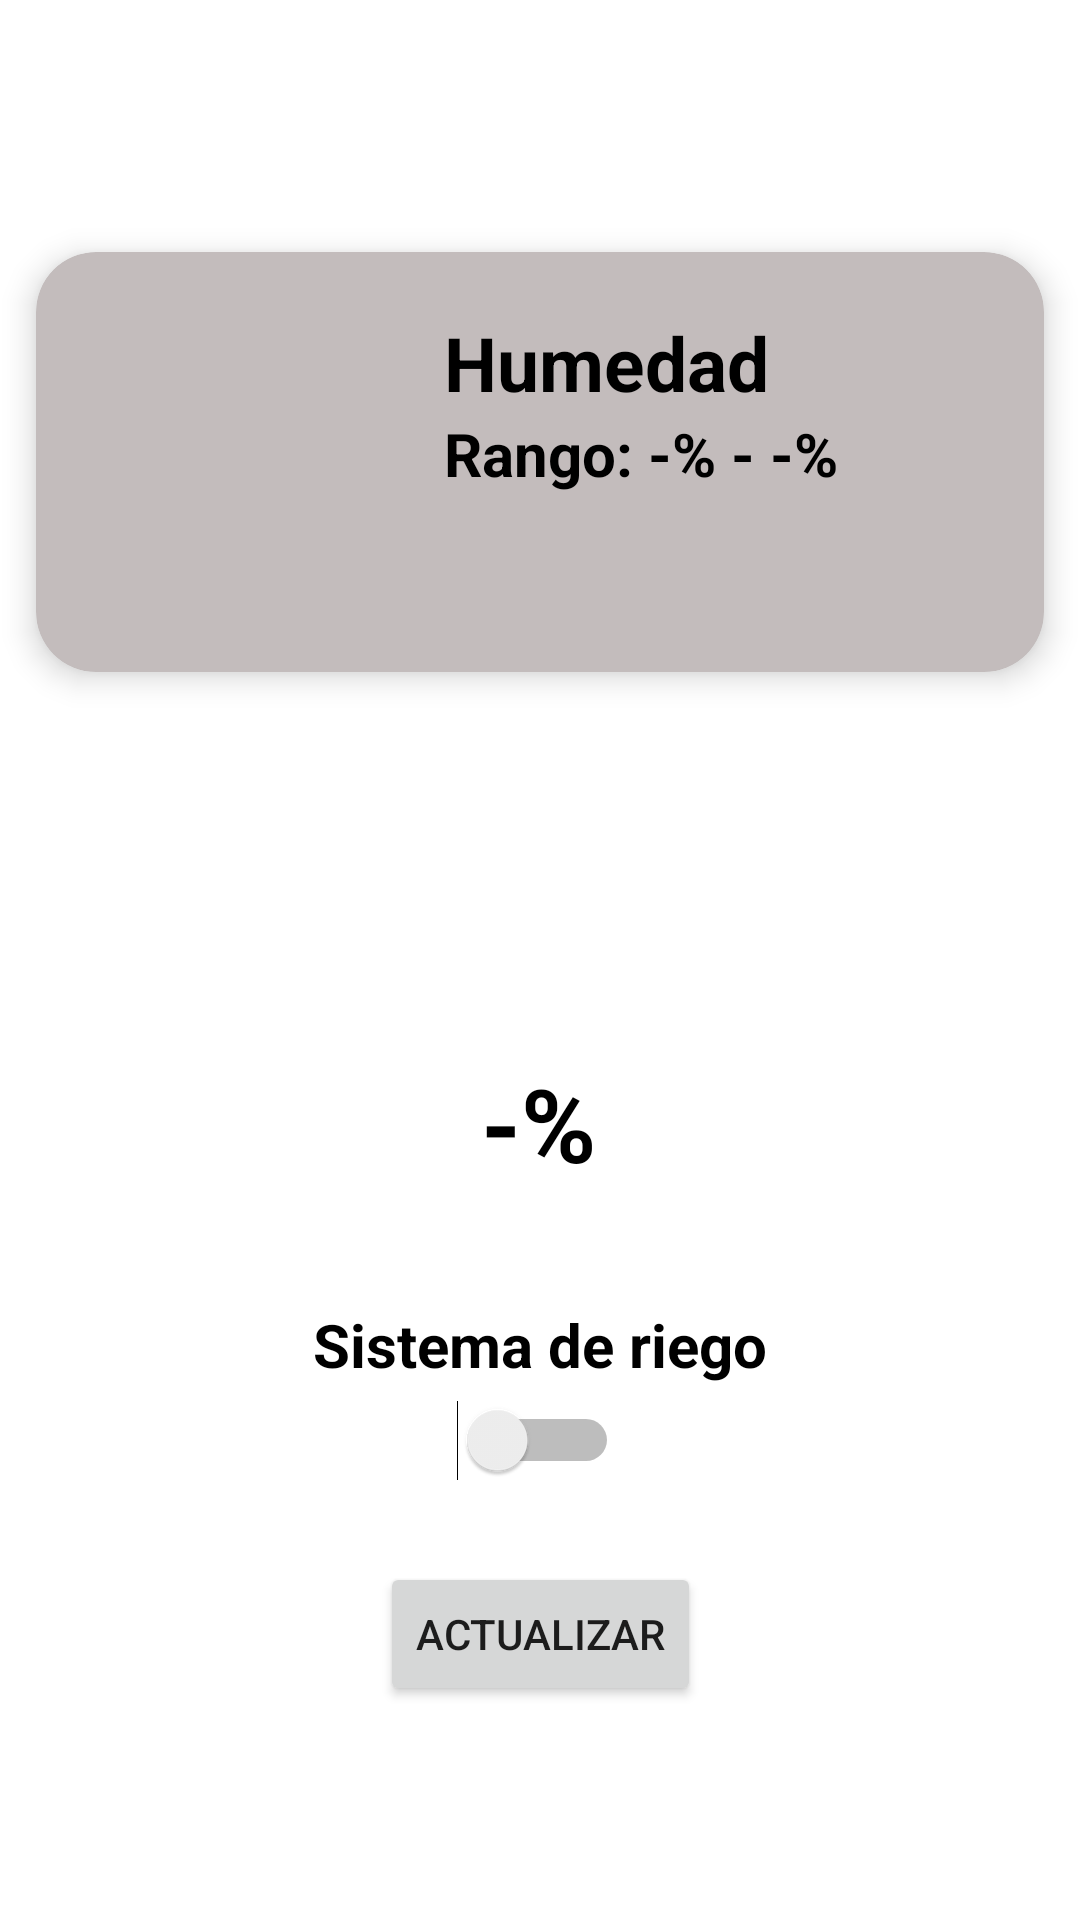

Write the Android layout XML for this screen, with the resource values it uses.
<!-- AndroidManifest.xml: activity theme Theme.LoginPAB -->
<!-- res/layout/activity_humedad.xml -->
<?xml version="1.0" encoding="utf-8"?>
<androidx.constraintlayout.widget.ConstraintLayout xmlns:android="http://schemas.android.com/apk/res/android"
    xmlns:app="http://schemas.android.com/apk/res-auto"
    xmlns:tools="http://schemas.android.com/tools"
    android:layout_width="match_parent"
    android:layout_height="match_parent"
    tools:context=".HumedadActivity">

    <androidx.cardview.widget.CardView
        android:id="@+id/humedad_card_view"
        android:layout_width="match_parent"
        android:layout_height="wrap_content"
        android:layout_marginTop="84dp"
        android:layout_marginRight="12dp"
        android:layout_marginLeft="12dp"
        app:cardBackgroundColor="#C3BCBC"
        app:cardCornerRadius="20dp"
        app:cardElevation="6dp"
        app:contentPadding="4dp"
        app:layout_constraintTop_toTopOf="parent"
        tools:layout_editor_absoluteX="0dp">

        <RelativeLayout
            android:layout_width="match_parent"
            android:layout_height="wrap_content"
            android:padding="16dp">

            <ImageView
                android:id="@+id/item_image"
                android:layout_width="100dp"
                android:layout_height="100dp"
                android:layout_alignParentStart="true"
                android:layout_alignParentLeft="true"
                android:layout_alignParentTop="true"
                android:layout_marginEnd="16dp"
                android:layout_marginRight="16dp"
                android:src="@drawable/logogota" />

            <TextView
                android:id="@+id/item_title"
                android:layout_width="wrap_content"
                android:layout_height="wrap_content"
                android:layout_alignParentTop="true"
                android:layout_toEndOf="@+id/item_image"
                android:layout_toRightOf="@id/item_image"
                android:text="Humedad"
                android:textColor="@color/black"
                android:textSize="25sp"
                android:textStyle="bold"></TextView>

            <TextView
                android:id="@+id/item_detail"
                android:layout_width="wrap_content"
                android:layout_height="wrap_content"
                android:layout_below="@id/item_title"
                android:layout_toEndOf="@id/item_image"
                android:layout_toRightOf="@id/item_image"
                android:text="Rango: -% - -%"
                android:textColor="@color/black"
                android:textSize="20sp"
                android:textStyle="bold"></TextView>

        </RelativeLayout>

    </androidx.cardview.widget.CardView>

    <TextView
        android:id="@+id/textViewValorHumedad"
        android:layout_width="wrap_content"
        android:layout_height="wrap_content"
        android:text="-%"
        android:textColor="#000000"
        android:textSize="34sp"
        android:textStyle="bold"
        app:layout_constraintBottom_toBottomOf="parent"
        app:layout_constraintEnd_toEndOf="parent"
        app:layout_constraintHorizontal_bias="0.498"
        app:layout_constraintStart_toStartOf="parent"
        app:layout_constraintTop_toBottomOf="@+id/textViewAlertaHumedad"
        app:layout_constraintVertical_bias="0.115" />

    <TextView
        android:id="@+id/textViewRiego"
        android:layout_width="wrap_content"
        android:layout_height="wrap_content"
        android:text="Sistema de riego"
        android:textColor="#000000"
        android:textSize="20sp"
        android:textStyle="bold"
        app:layout_constraintBottom_toBottomOf="parent"
        app:layout_constraintEnd_toEndOf="parent"
        app:layout_constraintStart_toStartOf="parent"
        app:layout_constraintTop_toBottomOf="@+id/textViewValorHumedad"
        app:layout_constraintVertical_bias="0.175" />

    <Switch
        android:id="@+id/switchRiego"
        android:layout_width="wrap_content"
        android:layout_height="wrap_content"
        app:layout_constraintBottom_toBottomOf="parent"
        app:layout_constraintEnd_toEndOf="parent"
        app:layout_constraintHorizontal_bias="0.498"
        app:layout_constraintStart_toStartOf="parent"
        app:layout_constraintTop_toBottomOf="@+id/textViewRiego"
        app:layout_constraintVertical_bias="0.033" />

    <Button
        android:id="@+id/buttonActualizarHumedad"
        android:layout_width="wrap_content"
        android:layout_height="wrap_content"
        android:text="Actualizar"
        app:layout_constraintBottom_toBottomOf="parent"
        app:layout_constraintEnd_toEndOf="parent"
        app:layout_constraintStart_toStartOf="parent"
        app:layout_constraintTop_toBottomOf="@+id/switchRiego"
        app:layout_constraintVertical_bias="0.273" />

    <TextView
        android:id="@+id/textViewAlertaHumedad"
        android:layout_width="wrap_content"
        android:layout_height="wrap_content"
        android:textAlignment="center"
        android:textColor="#D50000"
        android:textSize="30sp"
        android:textStyle="bold"
        app:layout_constraintBottom_toBottomOf="parent"
        app:layout_constraintEnd_toEndOf="parent"
        app:layout_constraintHorizontal_bias="0.498"
        app:layout_constraintStart_toStartOf="parent"
        app:layout_constraintTop_toBottomOf="@+id/humedad_card_view"
        app:layout_constraintVertical_bias="0.148" />

</androidx.constraintlayout.widget.ConstraintLayout>
<!-- resources referenced by this layout -->
<resources>
  <color name="black">#FF000000</color>
  <style name="Theme.LoginPAB" parent="Theme.Login">
          <item name="windowNoTitle">true</item>
          <item name="windowActionBar">false</item>
      </style>
  <style name="Theme.Login" parent="Theme.MaterialComponents.DayNight.DarkActionBar">
          
          <item name="colorPrimary">@color/purple_500</item>
          <item name="colorPrimaryVariant">@color/purple_700</item>
          <item name="colorOnPrimary">@color/white</item>
          
          <item name="colorSecondary">@color/teal_200</item>
          <item name="colorSecondaryVariant">@color/teal_700</item>
          <item name="colorOnSecondary">@color/black</item>
          
          <item name="android:statusBarColor">?attr/colorPrimaryVariant</item>
          
      </style>
  <color name="purple_500">#FF6200EE</color>
  <color name="purple_700">#FF3700B3</color>
  <color name="white">#FFFFFFFF</color>
  <color name="teal_200">#FF03DAC5</color>
  <color name="teal_700">#FF018786</color>
</resources>
